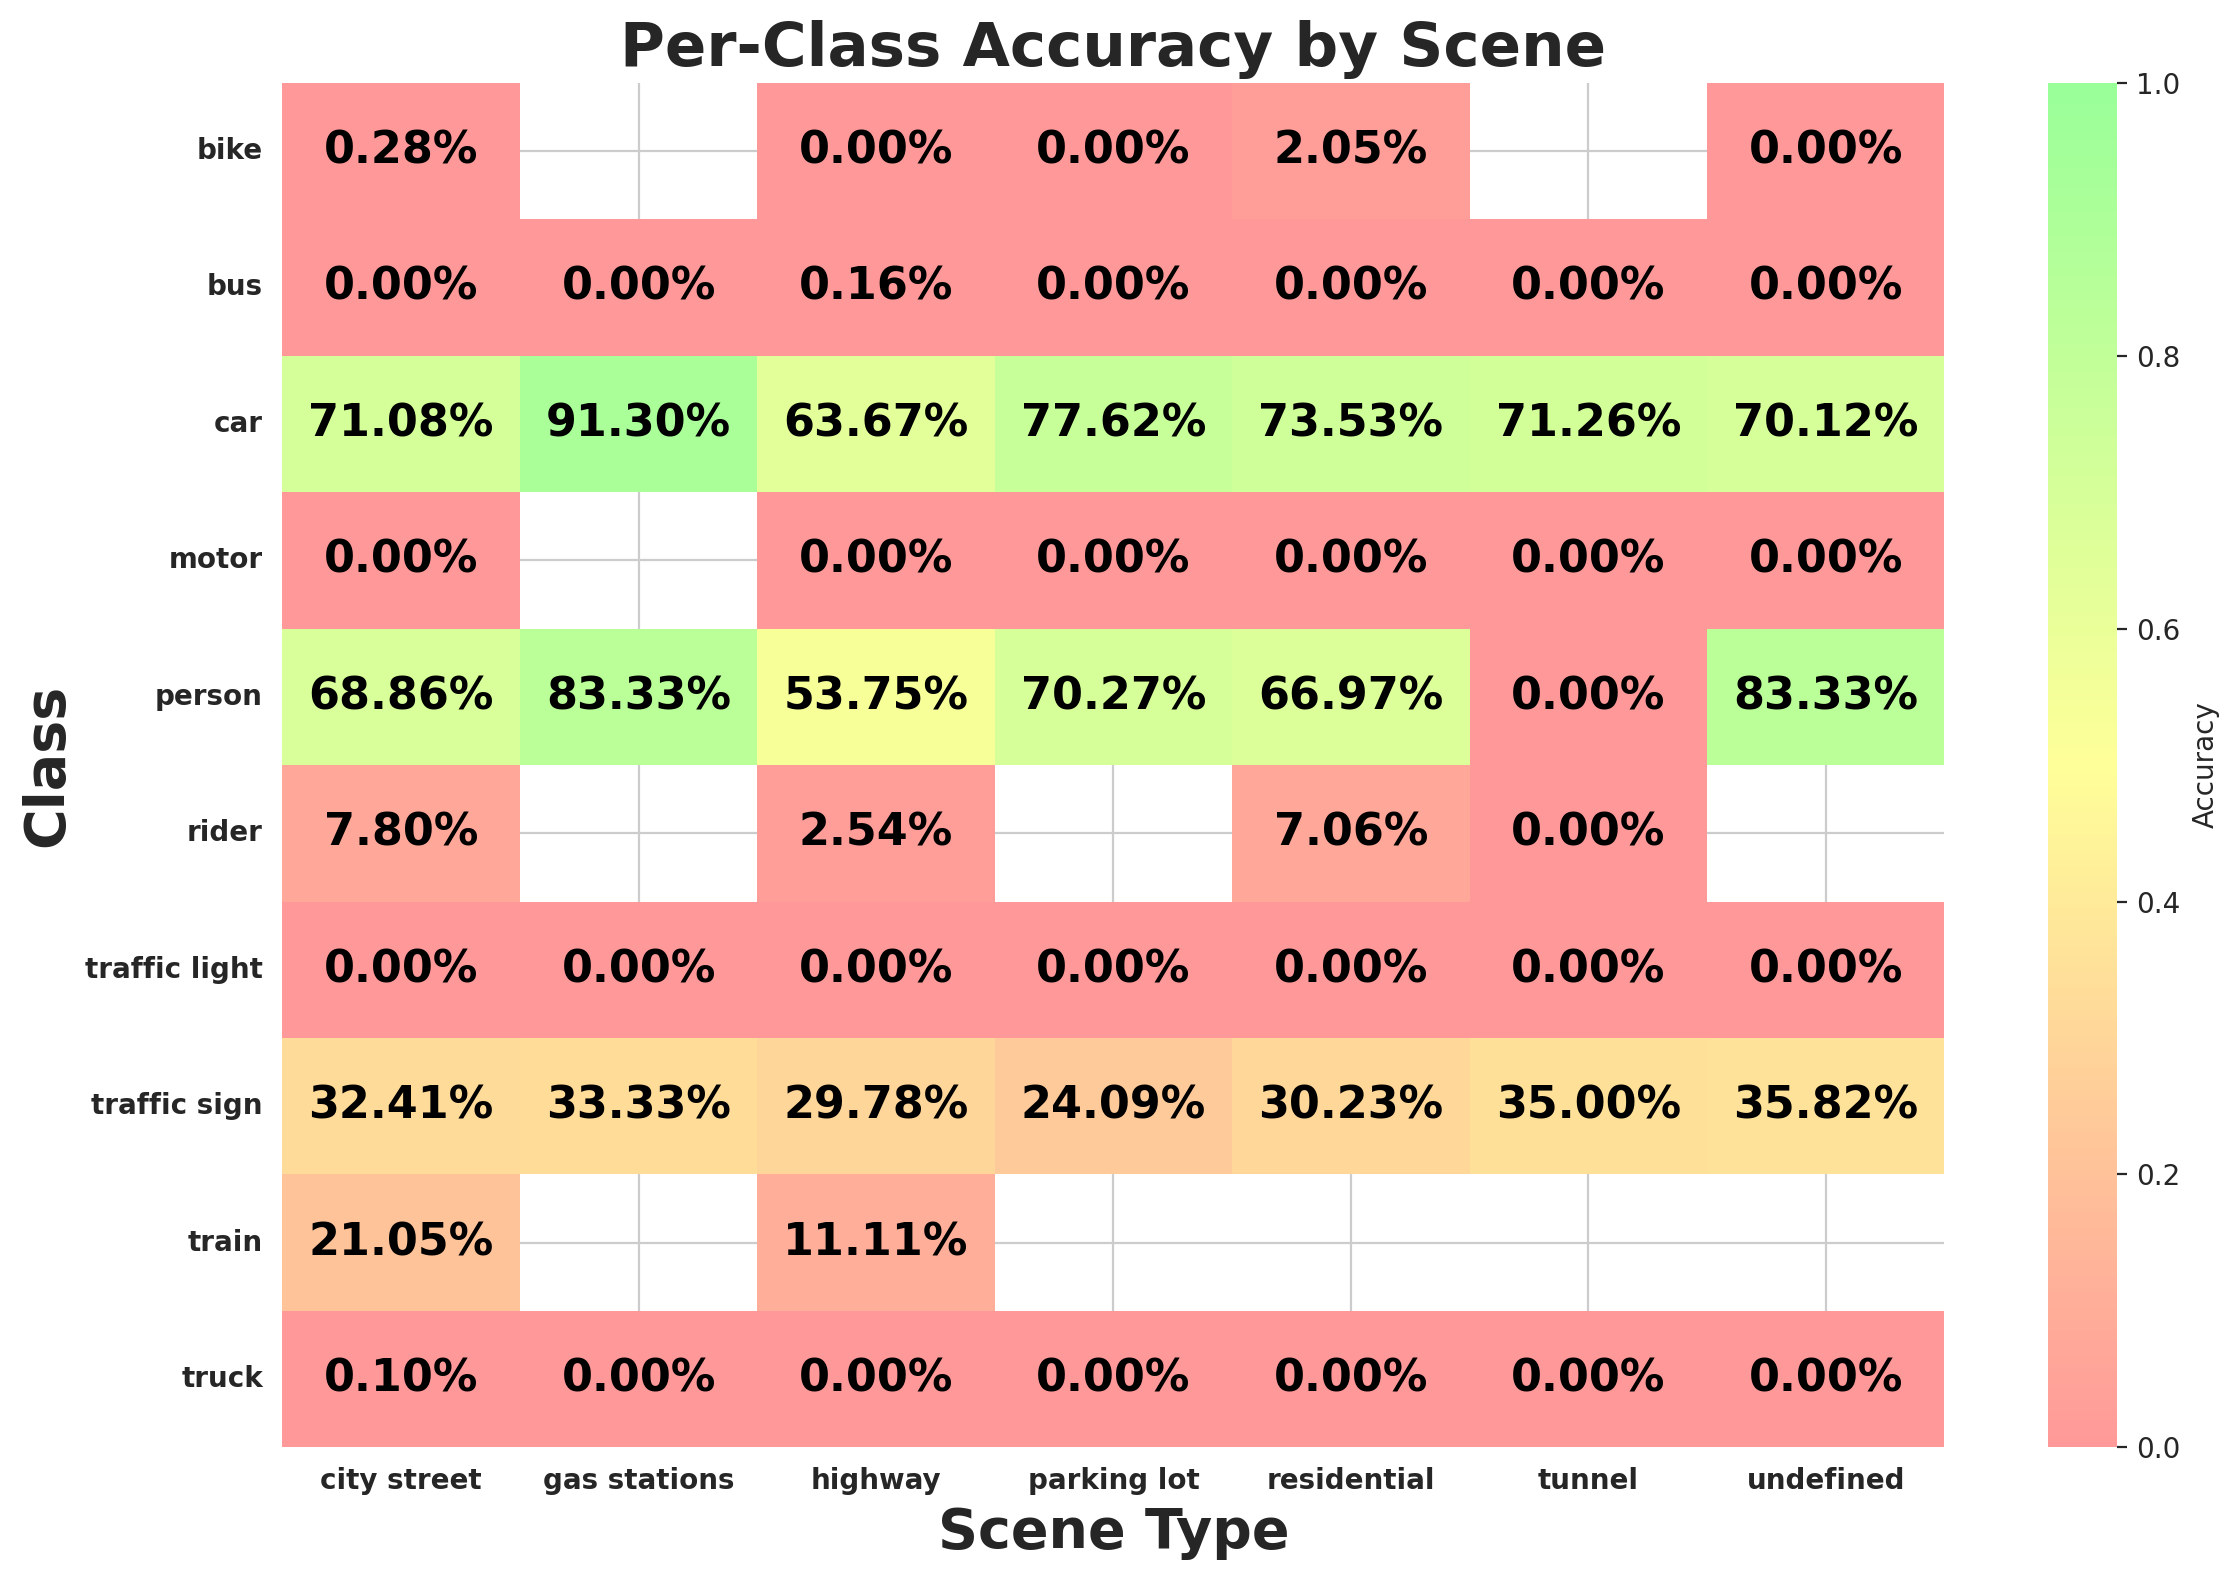

Data behind this chart, as committed beside it:
scene, class_id, class_name, expected, matched, accuracy
city street, 9, traffic sign, 45310, 14684, 0.3241
city street, 2, car, 128256, 91170, 0.7108
city street, 0, person, 22559, 15535, 0.6886
city street, 3, truck, 5860, 6, 0.001024
city street, 6, motor, 627, 0, 0.0
city street, 1, rider, 1090, 85, 0.07798
city street, 8, traffic light, 44316, 0, 0.0
city street, 4, bus, 2405, 0, 0.0
city street, 7, bike, 1770, 5, 0.002825
city street, 5, train, 19, 4, 0.2105
highway, 2, car, 45877, 29208, 0.6367
highway, 3, truck, 2190, 0, 0.0
highway, 9, traffic sign, 18145, 5403, 0.2978
highway, 8, traffic light, 5518, 0, 0.0
highway, 0, person, 906, 487, 0.5375
highway, 4, bus, 621, 1, 0.00161
highway, 1, rider, 118, 3, 0.02542
highway, 6, motor, 85, 0, 0.0
highway, 7, bike, 80, 0, 0.0
highway, 5, train, 9, 1, 0.1111
residential, 2, car, 28682, 21089, 0.7353
residential, 9, traffic sign, 5237, 1583, 0.3023
residential, 8, traffic light, 2829, 0, 0.0
residential, 3, truck, 593, 0, 0.0
residential, 0, person, 1117, 748, 0.6697
residential, 4, bus, 177, 0, 0.0
residential, 1, rider, 85, 6, 0.07059
residential, 6, motor, 114, 0, 0.0
residential, 7, bike, 146, 3, 0.02055
undefined, 2, car, 773, 542, 0.7012
undefined, 9, traffic sign, 134, 48, 0.3582
undefined, 3, truck, 21, 0, 0.0
undefined, 4, bus, 2, 0, 0.0
undefined, 8, traffic light, 121, 0, 0.0
undefined, 0, person, 18, 15, 0.8333
undefined, 6, motor, 6, 0, 0.0
undefined, 7, bike, 1, 0, 0.0
parking lot, 2, car, 1269, 985, 0.7762
parking lot, 8, traffic light, 31, 0, 0.0
parking lot, 9, traffic sign, 137, 33, 0.2409
parking lot, 0, person, 37, 26, 0.7027
parking lot, 4, bus, 9, 0, 0.0
parking lot, 3, truck, 26, 0, 0.0
parking lot, 6, motor, 8, 0, 0.0
parking lot, 7, bike, 1, 0, 0.0
tunnel, 2, car, 247, 176, 0.7126
tunnel, 3, truck, 12, 0, 0.0
tunnel, 9, traffic sign, 40, 14, 0.35
tunnel, 8, traffic light, 21, 0, 0.0
tunnel, 4, bus, 2, 0, 0.0
tunnel, 1, rider, 1, 0, 0.0
tunnel, 6, motor, 1, 0, 0.0
tunnel, 0, person, 1, 0, 0.0
gas stations, 0, person, 12, 10, 0.8333
gas stations, 2, car, 46, 42, 0.913
gas stations, 9, traffic sign, 3, 1, 0.3333
gas stations, 4, bus, 1, 0, 0.0
gas stations, 8, traffic light, 4, 0, 0.0
gas stations, 3, truck, 2, 0, 0.0
